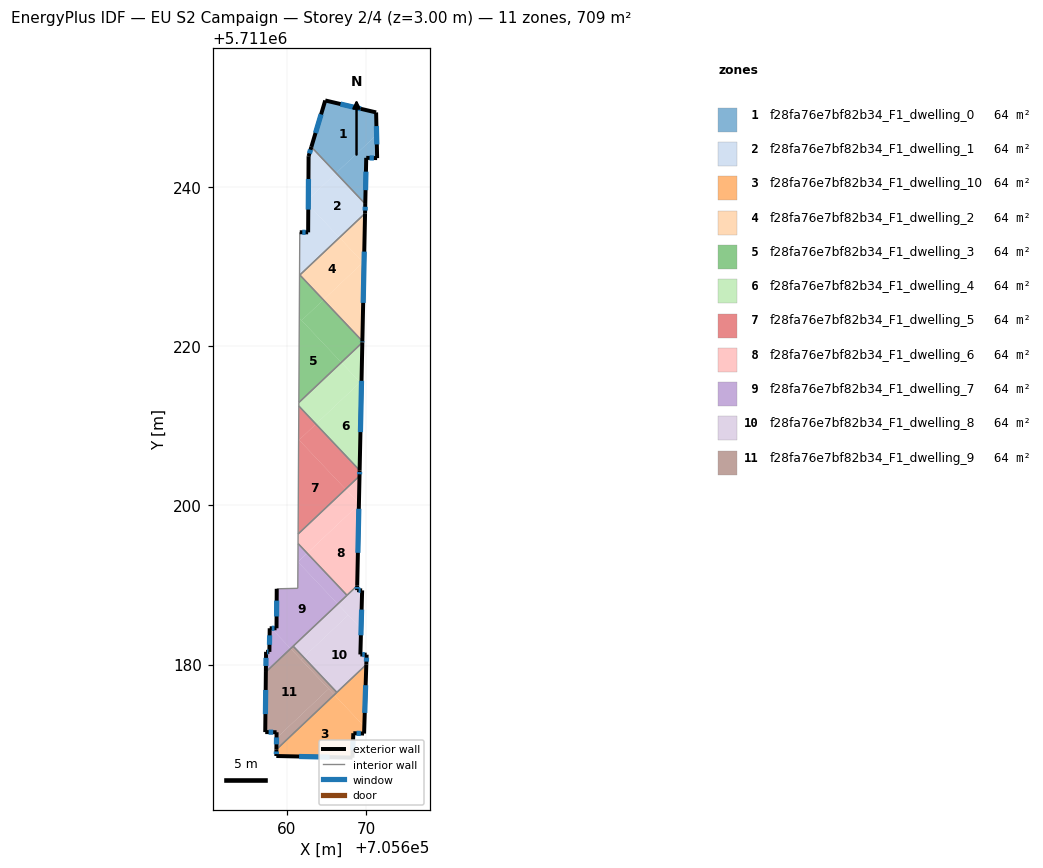
=== STOREY PLAN SPEC (per zone: floor XY polygon, exterior-wall plan segments, windows/doors) ===
zone 1: f28fa76e7bf82b34_F1_dwelling_0  (64.5 m²)
  floor: (705671.23, 5711249.37) (705671.30, 5711246.56) (705666.20, 5711241.75) (705663.10, 5711245.03) (705664.84, 5711250.87)
  floor: (705671.30, 5711246.56) (705671.36, 5711243.62) (705669.99, 5711243.66) (705669.87, 5711237.87) (705666.20, 5711241.75)
  exterior wall: (705671.36, 5711243.62) – (705671.23, 5711249.37)  [5.7 m]
    window: (705671.32, 5711245.34) – (705671.27, 5711247.65)  [2.8 m²]
  exterior wall: (705669.99, 5711243.66) – (705671.36, 5711243.62)  [1.4 m]
    window: (705670.40, 5711243.65) – (705670.95, 5711243.63)  [0.7 m²]
  exterior wall: (705669.87, 5711237.87) – (705669.99, 5711243.66)  [5.8 m]
    window: (705669.91, 5711239.60) – (705669.95, 5711241.92)  [2.8 m²]
  exterior wall: (705664.84, 5711250.87) – (705663.10, 5711245.03)  [6.1 m]
    window: (705664.32, 5711249.12) – (705663.62, 5711246.78)  [2.9 m²]
  exterior wall: (705671.23, 5711249.37) – (705664.84, 5711250.87)  [6.6 m]
    window: (705669.32, 5711249.81) – (705666.75, 5711250.42)  [3.2 m²]
  interior walls: 1
zone 2: f28fa76e7bf82b34_F1_dwelling_1  (64.5 m²)
  floor: (705666.20, 5711241.75) (705669.87, 5711237.87) (705669.84, 5711236.68) (705666.63, 5711233.64) (705662.71, 5711237.79) (705662.72, 5711238.45)
  floor: (705663.10, 5711245.03) (705666.20, 5711241.75) (705662.72, 5711238.45) (705662.75, 5711243.87)
  floor: (705662.71, 5711237.79) (705666.63, 5711233.64) (705661.61, 5711228.90) (705661.64, 5711234.31) (705662.69, 5711234.30)
  exterior wall: (705663.10, 5711245.03) – (705662.75, 5711243.87)  [1.2 m]
    window: (705662.99, 5711244.68) – (705662.85, 5711244.21)  [0.6 m²]
  exterior wall: (705669.84, 5711236.68) – (705669.87, 5711237.87)  [1.2 m]
    window: (705669.85, 5711237.04) – (705669.86, 5711237.51)  [0.6 m²]
  exterior wall: (705662.69, 5711234.30) – (705661.64, 5711234.31)  [1.1 m]
    window: (705662.38, 5711234.30) – (705661.96, 5711234.31)  [0.5 m²]
  exterior wall: (705662.75, 5711243.87) – (705662.69, 5711234.30)  [9.6 m]
    window: (705662.73, 5711241.00) – (705662.71, 5711237.16)  [4.6 m²]
  interior walls: 4
zone 3: f28fa76e7bf82b34_F1_dwelling_10  (64.5 m²)
  floor: (705665.98, 5711176.20) (705669.75, 5711172.21) (705669.72, 5711171.33) (705668.37, 5711171.37) (705668.26, 5711168.31) (705658.69, 5711168.51) (705658.70, 5711169.32)
  floor: (705670.00, 5711180.00) (705669.75, 5711172.21) (705665.98, 5711176.20)
  exterior wall: (705669.72, 5711171.33) – (705670.00, 5711180.00)  [8.7 m]
    window: (705669.80, 5711173.92) – (705669.92, 5711177.40)  [4.2 m²]
  exterior wall: (705668.37, 5711171.37) – (705669.72, 5711171.33)  [1.4 m]
    window: (705668.77, 5711171.36) – (705669.31, 5711171.34)  [0.7 m²]
  exterior wall: (705668.26, 5711168.31) – (705668.37, 5711171.37)  [3.1 m]
    window: (705668.29, 5711169.22) – (705668.34, 5711170.45)  [1.5 m²]
  exterior wall: (705658.69, 5711168.51) – (705668.26, 5711168.31)  [9.6 m]
    window: (705661.56, 5711168.45) – (705665.39, 5711168.37)  [4.6 m²]
  exterior wall: (705658.70, 5711169.32) – (705658.69, 5711168.51)  [0.8 m]
    window: (705658.70, 5711169.08) – (705658.70, 5711168.75)  [0.4 m²]
  interior walls: 2
zone 4: f28fa76e7bf82b34_F1_dwelling_2  (64.5 m²)
  floor: (705666.63, 5711233.64) (705669.58, 5711230.52) (705664.60, 5711225.82) (705661.65, 5711228.94)
  floor: (705669.84, 5711236.68) (705669.71, 5711230.38) (705666.63, 5711233.64)
  floor: (705669.58, 5711230.52) (705669.71, 5711230.38) (705669.50, 5711220.63) (705664.60, 5711225.82)
  exterior wall: (705669.50, 5711220.63) – (705669.84, 5711236.68)  [16.1 m]
    window: (705669.61, 5711225.44) – (705669.74, 5711231.88)  [7.8 m²]
  interior walls: 2
zone 5: f28fa76e7bf82b34_F1_dwelling_3  (64.5 m²)
  floor: (705661.58, 5711223.54) (705666.86, 5711217.96) (705661.52, 5711212.91)
  floor: (705664.60, 5711225.82) (705669.50, 5711220.63) (705669.50, 5711220.61) (705669.50, 5711220.45) (705666.86, 5711217.96) (705661.87, 5711223.23)
  floor: (705661.65, 5711228.94) (705664.60, 5711225.82) (705661.87, 5711223.23) (705661.58, 5711223.54) (705661.61, 5711228.90)
  exterior wall: (705669.50, 5711220.45) – (705669.50, 5711220.63)  [0.2 m]
    window: (705669.50, 5711220.51) – (705669.50, 5711220.58)  [0.1 m²]
  interior walls: 4
zone 6: f28fa76e7bf82b34_F1_dwelling_4  (64.5 m²)
  floor: (705669.22, 5711215.46) (705669.39, 5711215.28) (705669.16, 5711204.39) (705663.67, 5711210.21)
  floor: (705666.86, 5711217.96) (705669.22, 5711215.46) (705663.67, 5711210.21) (705661.52, 5711212.48) (705661.52, 5711212.91)
  floor: (705669.50, 5711220.45) (705669.39, 5711215.28) (705666.86, 5711217.96)
  exterior wall: (705669.16, 5711204.39) – (705669.50, 5711220.45)  [16.1 m]
    window: (705669.26, 5711209.20) – (705669.40, 5711215.65)  [7.8 m²]
  interior walls: 3
zone 7: f28fa76e7bf82b34_F1_dwelling_5  (64.5 m²)
  floor: (705661.50, 5711208.27) (705667.39, 5711202.03) (705661.43, 5711196.40)
  floor: (705663.67, 5711210.21) (705669.16, 5711204.39) (705669.15, 5711203.69) (705667.39, 5711202.03) (705661.55, 5711208.21)
  floor: (705661.52, 5711212.48) (705663.67, 5711210.21) (705661.55, 5711208.21) (705661.50, 5711208.27)
  exterior wall: (705669.15, 5711203.69) – (705669.16, 5711204.39)  [0.7 m]
    window: (705669.15, 5711203.90) – (705669.16, 5711204.18)  [0.3 m²]
  interior walls: 3
zone 8: f28fa76e7bf82b34_F1_dwelling_6  (64.4 m²)
  floor: (705669.07, 5711200.13) (705668.85, 5711189.91) (705667.57, 5711188.70) (705662.57, 5711193.99)
  floor: (705667.39, 5711202.03) (705669.07, 5711200.25) (705669.07, 5711200.13) (705662.57, 5711193.99) (705661.42, 5711195.20) (705661.43, 5711196.40)
  floor: (705669.15, 5711203.69) (705669.07, 5711200.25) (705667.39, 5711202.03)
  exterior wall: (705668.85, 5711189.91) – (705669.15, 5711203.69)  [13.8 m]
    window: (705668.94, 5711194.04) – (705669.06, 5711199.57)  [6.7 m²]
  interior walls: 4
zone 9: f28fa76e7bf82b34_F1_dwelling_7  (64.4 m²)
  floor: (705661.41, 5711192.89) (705666.41, 5711187.60) (705660.49, 5711182.00) (705658.07, 5711184.56) (705658.72, 5711184.56) (705658.75, 5711189.51) (705661.39, 5711189.58)
  floor: (705658.07, 5711184.56) (705660.49, 5711182.00) (705657.38, 5711179.07) (705657.41, 5711181.60) (705657.82, 5711181.59) (705657.86, 5711184.56)
  floor: (705662.57, 5711193.99) (705667.57, 5711188.70) (705666.41, 5711187.60) (705661.41, 5711192.89)
  floor: (705661.42, 5711195.20) (705662.57, 5711193.99) (705661.41, 5711192.89)
  exterior wall: (705658.75, 5711189.51) – (705658.72, 5711184.56)  [5.0 m]
    window: (705658.74, 5711188.03) – (705658.73, 5711186.04)  [2.4 m²]
  exterior wall: (705657.41, 5711181.60) – (705657.38, 5711179.07)  [2.5 m]
    window: (705657.40, 5711180.84) – (705657.39, 5711179.82)  [1.2 m²]
  exterior wall: (705657.82, 5711181.59) – (705657.41, 5711181.60)  [0.4 m]
    window: (705657.70, 5711181.59) – (705657.53, 5711181.60)  [0.2 m²]
  exterior wall: (705657.86, 5711184.56) – (705657.82, 5711181.59)  [3.0 m]
    window: (705657.85, 5711183.67) – (705657.84, 5711182.48)  [1.4 m²]
  exterior wall: (705658.72, 5711184.56) – (705657.86, 5711184.56)  [0.9 m]
    window: (705658.46, 5711184.56) – (705658.12, 5711184.56)  [0.4 m²]
  interior walls: 5
zone 10: f28fa76e7bf82b34_F1_dwelling_8  (64.5 m²)
  floor: (705669.34, 5711184.50) (705669.25, 5711181.26) (705670.04, 5711181.24) (705670.00, 5711180.00) (705666.30, 5711176.50) (705662.13, 5711180.92) (705667.73, 5711186.21)
  floor: (705666.41, 5711187.60) (705667.73, 5711186.21) (705662.13, 5711180.92) (705660.81, 5711182.31)
  floor: (705669.48, 5711189.31) (705669.34, 5711184.50) (705666.41, 5711187.60) (705668.85, 5711189.91) (705668.84, 5711189.34)
  exterior wall: (705669.48, 5711189.31) – (705668.84, 5711189.34)  [0.6 m]
    window: (705669.29, 5711189.32) – (705669.03, 5711189.34)  [0.3 m²]
  exterior wall: (705669.25, 5711181.26) – (705669.48, 5711189.31)  [8.1 m]
    window: (705669.32, 5711183.67) – (705669.41, 5711186.90)  [3.9 m²]
  exterior wall: (705670.04, 5711181.24) – (705669.25, 5711181.26)  [0.8 m]
    window: (705669.80, 5711181.25) – (705669.49, 5711181.26)  [0.4 m²]
  exterior wall: (705670.00, 5711180.00) – (705670.04, 5711181.24)  [1.2 m]
    window: (705670.01, 5711180.37) – (705670.03, 5711180.87)  [0.6 m²]
  exterior wall: (705668.84, 5711189.34) – (705668.85, 5711189.91)  [0.6 m]
    window: (705668.85, 5711189.51) – (705668.85, 5711189.74)  [0.3 m²]
  interior walls: 4
zone 11: f28fa76e7bf82b34_F1_dwelling_9  (64.4 m²)
  floor: (705660.49, 5711182.00) (705665.27, 5711176.95) (705658.72, 5711170.76) (705658.73, 5711171.50) (705657.30, 5711171.51) (705657.38, 5711179.07)
  floor: (705665.27, 5711176.95) (705665.98, 5711176.20) (705658.70, 5711169.32) (705658.72, 5711170.76)
  floor: (705662.13, 5711180.92) (705666.30, 5711176.50) (705665.98, 5711176.20) (705661.80, 5711180.61)
  floor: (705660.81, 5711182.31) (705662.13, 5711180.92) (705661.80, 5711180.61) (705660.49, 5711182.00)
  exterior wall: (705658.73, 5711171.50) – (705658.70, 5711169.32)  [2.2 m]
    window: (705658.72, 5711170.84) – (705658.71, 5711169.97)  [1.0 m²]
  exterior wall: (705657.30, 5711171.51) – (705658.73, 5711171.50)  [1.4 m]
    window: (705657.73, 5711171.51) – (705658.30, 5711171.50)  [0.7 m²]
  exterior wall: (705657.38, 5711179.07) – (705657.30, 5711171.51)  [7.6 m]
    window: (705657.36, 5711176.81) – (705657.33, 5711173.78)  [3.6 m²]
  interior walls: 3

=== DERIVED (storey summary) ===
Building: EU S2 Campaign
Storey: 2 of 4  (floor level z = 3.00 m)
Storey gross floor area: 709.0 m²
Zones on this storey: 11
  - f28fa76e7bf82b34_F1_dwelling_0: floor 64.5 m²; exterior wall 25.6 m (76.7 m²); 5 window(s) 12.3 m²; WWR 16.1%
  - f28fa76e7bf82b34_F1_dwelling_1: floor 64.5 m²; exterior wall 13.0 m (39.1 m²); 4 window(s) 6.3 m²; WWR 16.1%
  - f28fa76e7bf82b34_F1_dwelling_10: floor 64.5 m²; exterior wall 23.5 m (70.4 m²); 5 window(s) 11.3 m²; WWR 16.1%
  - f28fa76e7bf82b34_F1_dwelling_2: floor 64.5 m²; exterior wall 16.1 m (48.2 m²); 1 window(s) 7.8 m²; WWR 16.1%
  - f28fa76e7bf82b34_F1_dwelling_3: floor 64.5 m²; exterior wall 0.2 m (0.5 m²); 1 window(s) 0.1 m²; WWR 16.1%
  - f28fa76e7bf82b34_F1_dwelling_4: floor 64.5 m²; exterior wall 16.1 m (48.2 m²); 1 window(s) 7.8 m²; WWR 16.1%
  - f28fa76e7bf82b34_F1_dwelling_5: floor 64.5 m²; exterior wall 0.7 m (2.1 m²); 1 window(s) 0.3 m²; WWR 16.1%
  - f28fa76e7bf82b34_F1_dwelling_6: floor 64.4 m²; exterior wall 13.8 m (41.3 m²); 1 window(s) 6.7 m²; WWR 16.1%
  - f28fa76e7bf82b34_F1_dwelling_7: floor 64.4 m²; exterior wall 11.7 m (35.2 m²); 5 window(s) 5.7 m²; WWR 16.1%
  - f28fa76e7bf82b34_F1_dwelling_8: floor 64.5 m²; exterior wall 11.3 m (33.8 m²); 5 window(s) 5.5 m²; WWR 16.1%
  - f28fa76e7bf82b34_F1_dwelling_9: floor 64.4 m²; exterior wall 11.1 m (33.4 m²); 3 window(s) 5.4 m²; WWR 16.1%
Zone adjacency (shared interzone walls):
  - f28fa76e7bf82b34_F1_dwelling_0 ↔ f28fa76e7bf82b34_F1_dwelling_1
  - f28fa76e7bf82b34_F1_dwelling_1 ↔ f28fa76e7bf82b34_F1_dwelling_2
  - f28fa76e7bf82b34_F1_dwelling_1 ↔ f28fa76e7bf82b34_F1_dwelling_3
  - f28fa76e7bf82b34_F1_dwelling_10 ↔ f28fa76e7bf82b34_F1_dwelling_8
  - f28fa76e7bf82b34_F1_dwelling_10 ↔ f28fa76e7bf82b34_F1_dwelling_9
  - f28fa76e7bf82b34_F1_dwelling_2 ↔ f28fa76e7bf82b34_F1_dwelling_3
  - f28fa76e7bf82b34_F1_dwelling_3 ↔ f28fa76e7bf82b34_F1_dwelling_4
  - f28fa76e7bf82b34_F1_dwelling_4 ↔ f28fa76e7bf82b34_F1_dwelling_5
  - f28fa76e7bf82b34_F1_dwelling_5 ↔ f28fa76e7bf82b34_F1_dwelling_6
  - f28fa76e7bf82b34_F1_dwelling_6 ↔ f28fa76e7bf82b34_F1_dwelling_7
  - f28fa76e7bf82b34_F1_dwelling_6 ↔ f28fa76e7bf82b34_F1_dwelling_8
  - f28fa76e7bf82b34_F1_dwelling_7 ↔ f28fa76e7bf82b34_F1_dwelling_8
  - f28fa76e7bf82b34_F1_dwelling_7 ↔ f28fa76e7bf82b34_F1_dwelling_9
  - f28fa76e7bf82b34_F1_dwelling_8 ↔ f28fa76e7bf82b34_F1_dwelling_9